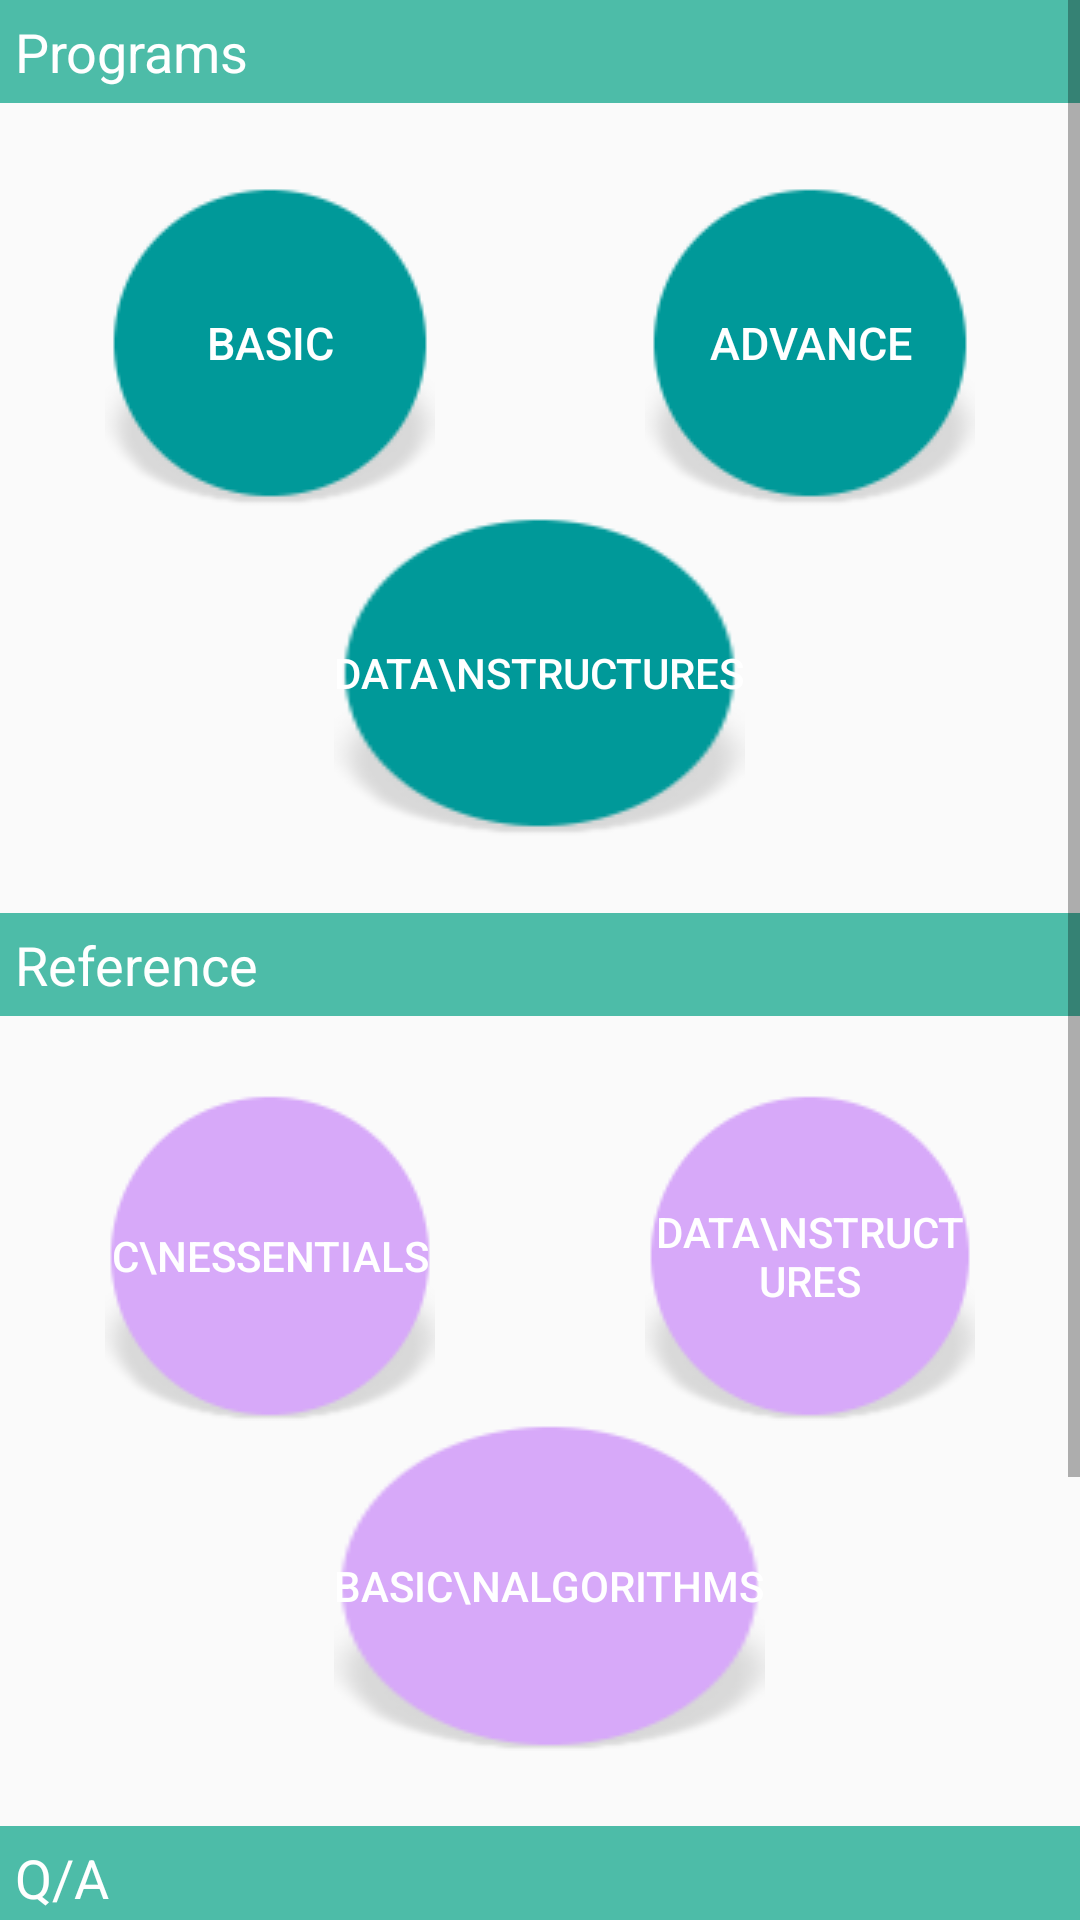

This screen was rendered from an Android layout file. Write that file and the resources it references.
<!-- AndroidManifest.xml: application theme AppTheme -->
<!-- res/layout/activity_main.xml -->
<?xml version="1.0" encoding="utf-8"?>
<RelativeLayout xmlns:android="http://schemas.android.com/apk/res/android"
    xmlns:tools="http://schemas.android.com/tools"
    android:layout_width="match_parent"
    android:layout_height="match_parent"
    xmlns:ads="http://schemas.android.com/apk/res-auto"

    tools:context="com.cprograms.mproject.cprograms.MainActivity">


<ScrollView
    android:layout_width="match_parent"
    android:layout_height="match_parent">

    <RelativeLayout
        android:layout_width="match_parent"
        android:layout_height="wrap_content"
        >

<TextView
    android:layout_width="match_parent"
    android:layout_height="wrap_content"
    android:text="Programs"
    android:id="@+id/ProgramLabel"
    android:textSize="18dp"
    android:layout_marginBottom="25dp"
    android:layout_alignParentTop="true"
    android:layout_alignParentLeft="true"
    android:layout_alignParentStart="true"
    android:textColor="#ffffff"
    android:background="#da30b29b"
    android:padding="5dp" />

<Button
    android:layout_width="wrap_content"
    android:layout_height="wrap_content"
    android:text="Basic"
    android:id="@+id/basic_prg"
    android:textColor="#ffffff"
    android:background="@drawable/button1"
    android:singleLine="false"
    android:textSize="15dp"
    android:layout_below="@+id/ProgramLabel"
    android:layout_alignParentLeft="true"
    android:layout_alignParentStart="true"
    android:layout_marginLeft="@dimen/ui_margin"
     />

<Button
    android:layout_width="wrap_content"
    android:layout_height="wrap_content"
    android:id="@+id/data_prg"
    android:background="@drawable/button1"
    android:text="Data\nStructures"
    android:textColor="#ffffff"
    android:textSize="14dp"
    android:layout_below="@+id/basic_prg"
    android:layout_centerHorizontal="true" />

<Button
    android:layout_width="wrap_content"
    android:layout_height="wrap_content"
    android:text="Advance"
    android:id="@+id/advance_prg"
    android:textColor="#ffffff"
    android:background="@drawable/button1"
    android:textSize="15dp"
    android:layout_above="@+id/data_prg"
    android:layout_alignParentRight="true"
    android:layout_alignParentEnd="true"
    android:layout_marginRight="@dimen/ui_margin" />

        <TextView
            android:layout_width="match_parent"
            android:layout_height="wrap_content"
            android:text="Reference"
            android:id="@+id/ReferenceLabel"
            android:textSize="18dp"
            android:layout_marginBottom="25dp"
            android:layout_marginTop="25dp"
            android:textColor="#ffffff"
            android:background="#da30b29b"
            android:layout_below="@+id/data_prg"
            android:layout_alignParentLeft="true"
            android:layout_alignParentStart="true"
            android:padding="5dp" />


    <Button
    android:layout_width="wrap_content"
    android:layout_height="wrap_content"
    android:text="C\nEssentials"
    android:id="@+id/fundamental_btn"
    android:textColor="#ffffff"
    android:background="@drawable/button2"
        android:textSize="14dp"
        android:layout_below="@+id/ReferenceLabel"
        android:layout_alignParentLeft="true"
        android:layout_alignParentStart="true"
        android:layout_marginLeft="@dimen/ui_margin" />
        <Button
            android:layout_width="wrap_content"
            android:layout_height="wrap_content"
            android:text="Data\nStructures"
            android:id="@+id/datstructure_btn"
            android:textColor="#ffffff"
            android:background="@drawable/button2"
            android:textSize="14dp"
            android:layout_above="@+id/algo_btn"
            android:layout_alignRight="@+id/advance_prg"
            android:layout_alignEnd="@+id/advance_prg"
            android:layout_alignLeft="@+id/advance_prg"
            android:layout_alignStart="@+id/advance_prg" />
    <Button
    android:layout_width="wrap_content"
    android:layout_height="wrap_content"
    android:text="Basic\nAlgorithms"
    android:id="@+id/algo_btn"
    android:background="@drawable/button2"
    android:textColor="#ffffff"
        android:textSize="14dp"
        android:layout_below="@+id/fundamental_btn"
        android:layout_alignLeft="@+id/data_prg"
        android:layout_alignStart="@+id/data_prg" />


        <TextView
            android:layout_width="match_parent"
            android:layout_height="wrap_content"
            android:text="Q/A"
            android:id="@+id/QuizLabel"
            android:layout_marginBottom="25dp"
            android:layout_marginTop="25dp"
            android:layout_below="@+id/algo_btn"
            android:textSize="18dp"
            android:textColor="#ffffff"
            android:background="#da30b29b"
            android:padding="5dp" />

        <Button
            android:layout_width="wrap_content"
            android:layout_height="wrap_content"
            android:id="@+id/quiz_btn"
            android:background="@drawable/button3"
            android:textColor="#ffffff"
            android:text="Quiz?"
            android:textSize="15dp"
            android:layout_below="@+id/QuizLabel"
            android:layout_alignParentLeft="true"
            android:layout_alignParentStart="true"
            android:layout_marginLeft="@dimen/ui_margin" />

        <Button
            android:layout_width="wrap_content"
            android:layout_height="wrap_content"
            android:background="@drawable/button3"
            android:id="@+id/faq_btn"
            android:textColor="#ffffff"
            android:text="FAQ"
            android:textSize="15dp"
            android:layout_below="@+id/QuizLabel"
            android:layout_alignParentRight="true"
            android:layout_alignParentEnd="true"
            android:layout_marginRight="@dimen/ui_margin" />




        <Button
            android:layout_width="match_parent"
            android:layout_height="wrap_content"
            android:layout_below="@+id/quiz_btn"
            android:id="@+id/exit_btn"
            android:text="Exit"
            android:padding="7dp"
            android:textSize="22dp"
            android:textColor="#ffffff"
            android:background="#2eab68"
            android:layout_marginBottom="1dp"
            android:layout_marginTop="5dp" />



    </RelativeLayout>
</ScrollView>


</RelativeLayout>
<!-- resources referenced by this layout -->
<resources>
  <dimen name="ui_margin">35dp</dimen>
  <!-- drawable button1: png bitmap (drawable, 2813 bytes) -->
  <!-- drawable button2: png bitmap (drawable, 2897 bytes) -->
  <!-- drawable button3: png bitmap (drawable, 2886 bytes) -->
  <style name="AppTheme" parent="Theme.AppCompat.Light.DarkActionBar">
         <item name="colorPrimary">@color/material_deep_teal_500</item>
          <item name="colorPrimaryDark">@color/material_deep_teal_200</item>
          <item name="colorAccent">@color/background_material_light</item>
          <item name="android:textColor">#000000</item>
          
     </style>
</resources>
